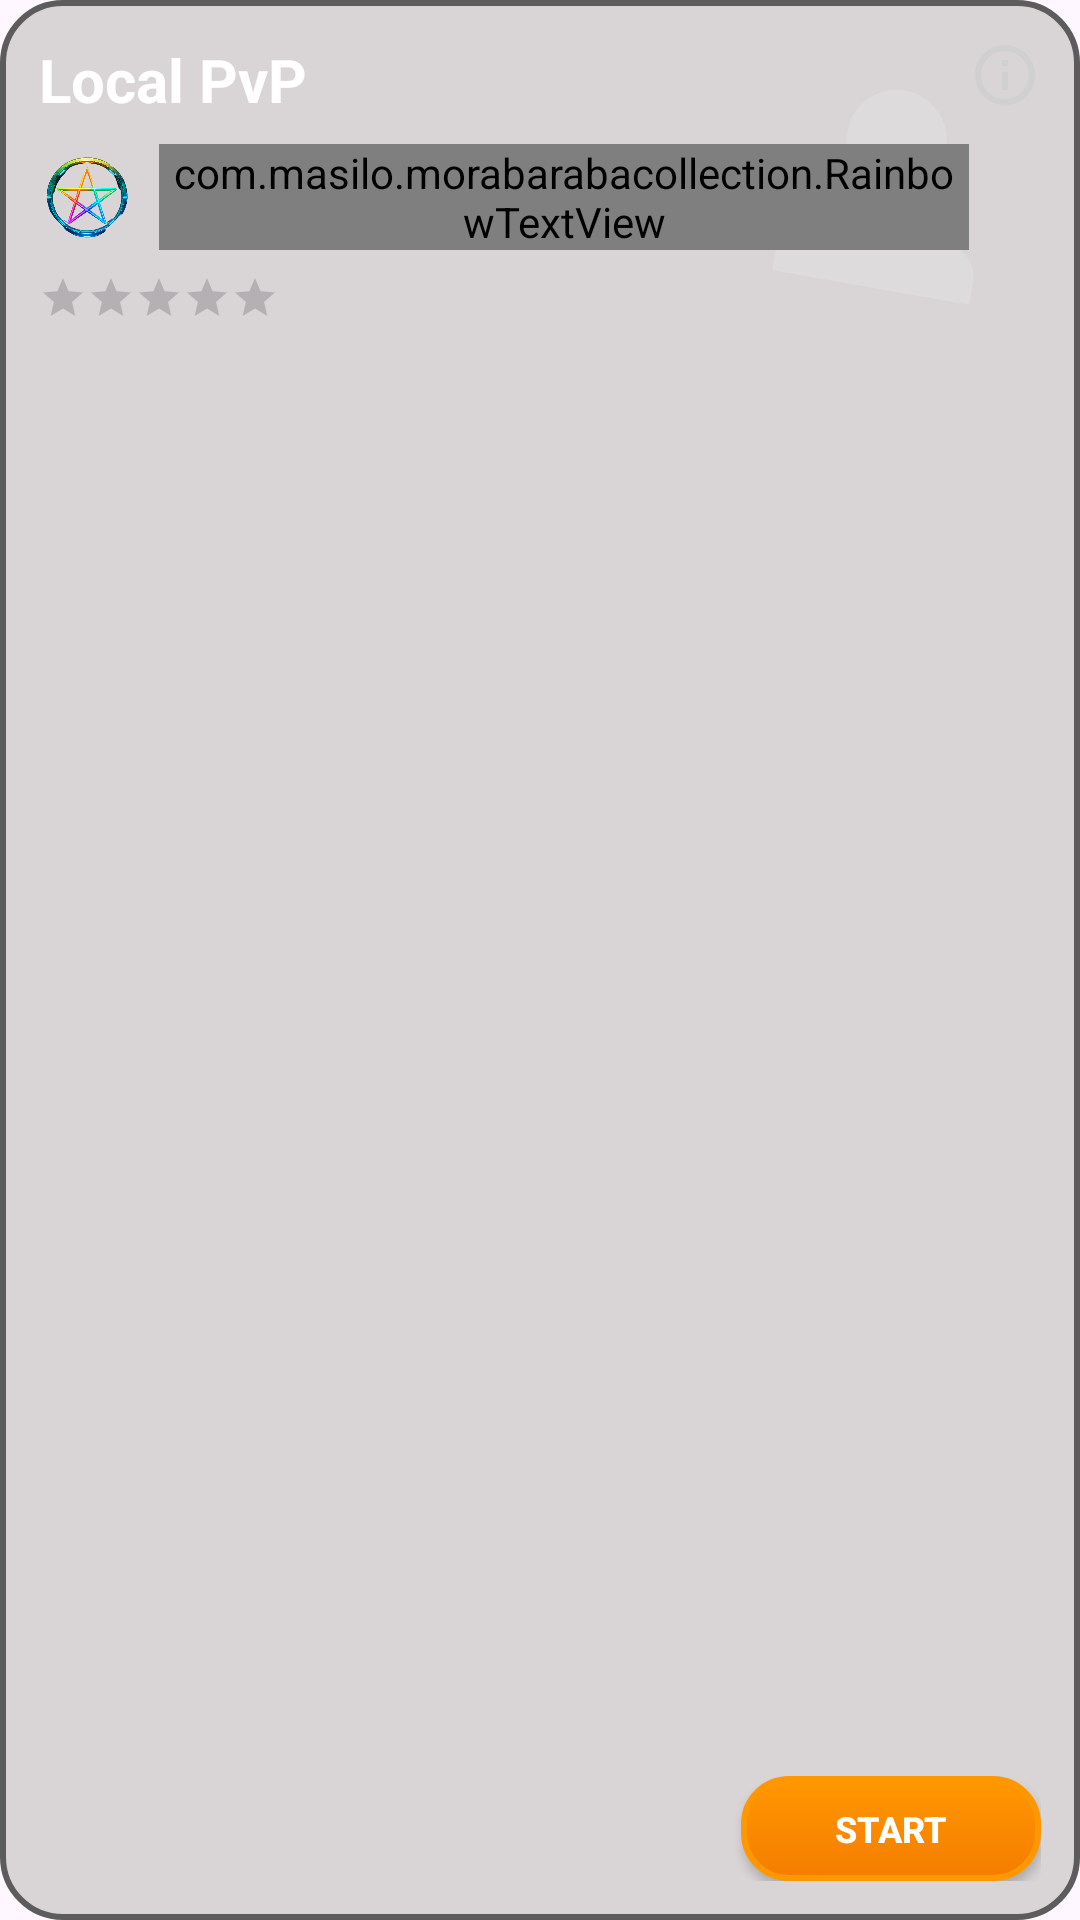

Layout XML and referenced resources for this Android screen:
<!-- AndroidManifest.xml: application theme AppTheme -->
<!-- res/layout/game_card_normal.xml -->
<?xml version="1.0" encoding="utf-8"?>
<androidx.constraintlayout.widget.ConstraintLayout xmlns:android="http://schemas.android.com/apk/res/android"
    xmlns:app="http://schemas.android.com/apk/res-auto"
    xmlns:tools="http://schemas.android.com/tools"
    android:layout_width="match_parent"
    android:layout_height="wrap_content"
    android:background="@drawable/dialog_drawable"
    android:padding="13dp">

    
    <ImageView
        android:layout_width="102dp"
        android:layout_height="100dp"
        android:alpha="0.15"
        android:contentDescription="i"
        android:rotation="10"
        android:src="@drawable/ic_player1"
        app:layout_constraintBottom_toBottomOf="parent"
        app:layout_constraintEnd_toEndOf="parent"
        app:layout_constraintTop_toTopOf="parent"
        app:layout_constraintVertical_bias="0.0"
        app:tint="@android:color/white" />

    
    <ImageView
        android:id="@+id/btn_info_normal"
        android:layout_width="24dp"
        android:layout_height="24dp"
        android:background="?attr/selectableItemBackgroundBorderless"
        android:clickable="true"
        android:contentDescription="i"
        android:src="@drawable/baseline_info_24"
        app:layout_constraintEnd_toEndOf="parent"
        app:layout_constraintTop_toTopOf="parent"
        app:tint="#D0D0D0" />

    
    <TextView
        android:id="@+id/title_normal"
        android:layout_width="0dp"
        android:layout_height="wrap_content"
        android:layout_marginEnd="8dp"
        android:text="Local PvP"
        android:textColor="@android:color/white"
        android:textSize="20sp"
        android:textStyle="bold"
        app:layout_constraintEnd_toStartOf="@id/btn_info_normal"
        app:layout_constraintStart_toStartOf="parent"
        app:layout_constraintTop_toTopOf="parent" />

    
    <LinearLayout
        android:id="@+id/content_row"
        android:layout_width="0dp"
        android:layout_height="wrap_content"
        android:layout_marginTop="8dp"
        android:gravity="center_vertical"
        android:orientation="horizontal"
        app:layout_constraintEnd_toStartOf="@id/btn_info_normal"
        app:layout_constraintStart_toStartOf="parent"
        app:layout_constraintTop_toBottomOf="@id/title_normal">

        
        <ImageView
            android:layout_width="32dp"
            android:layout_height="32dp"
            android:layout_marginEnd="8dp"
            android:scaleType="fitCenter"
            android:src="@drawable/so" />

        
        <com.masilo.morabarabacollection.RainbowTextView
            android:layout_width="0dp"
            android:layout_height="wrap_content"
            android:layout_weight="1"
            android:text="Challenge a friend on this device."
            android:textColor="#E0E0E0"
            android:textSize="13sp" />

    </LinearLayout>

    
    <RatingBar
        android:id="@+id/rating_normal"
        style="?android:attr/ratingBarStyleSmall"
        android:layout_width="wrap_content"
        android:layout_height="wrap_content"
        android:layout_marginTop="8dp"
        android:isIndicator="true"
        android:numStars="5"
        android:progressTint="@color/accent_green"
        android:rating="0"
        app:layout_constraintStart_toStartOf="parent"
        app:layout_constraintTop_toBottomOf="@id/content_row" />

    
    <androidx.appcompat.widget.AppCompatButton
        android:id="@+id/normal"
        android:layout_width="wrap_content"
        android:layout_height="35dp"
        android:background="@drawable/button_background_main"
        android:minWidth="100dp"
        android:paddingHorizontal="16dp"
        android:text="START"
        android:textColor="@color/white"
        android:textSize="12sp"
        android:textStyle="bold"
        app:layout_constraintBottom_toBottomOf="parent"
        app:layout_constraintEnd_toEndOf="parent" />

</androidx.constraintlayout.widget.ConstraintLayout>
<!-- resources referenced by this layout -->
<resources>
  <color name="accent_green">#E101DE96</color>
  <color name="white">#FFFFFF</color>
  <!-- drawable baseline_info_24 (drawable) -->
  <vector xmlns:android="http://schemas.android.com/apk/res/android"
      android:width="24dp"
      android:height="24dp"
      android:viewportWidth="24"
      android:viewportHeight="24">
      <path
          android:fillColor="@color/secondary_variant"
          android:pathData="M11,7h2v2h-2zM11,11h2v6h-2zM12,2C6.48,2 2,6.48 2,12s4.48,10 10,10 10,-4.48 10,-10S17.52,2 12,2zm0,18c-4.41,0 -8,-3.59 -8,-8s3.59,-8 8,-8 8,3.59 8,8 -3.59,8 -8,8z"/>
  </vector>
  <!-- drawable button_background_main (drawable) -->
  <?xml version="1.0" encoding="utf-8"?>
  <ripple xmlns:android="http://schemas.android.com/apk/res/android"
      android:color="#4DFFFFFF">
      <item>
          <selector>
              
              <item android:state_pressed="true">
                  <shape android:shape="rectangle">
                      <corners android:radius="15dp" />
                      <gradient
                          android:startColor="#E65100"
                          android:endColor="#EF6C00"
                          android:angle="270" />
                      <stroke
                          android:width="1dp"
                          android:color="#FF5722" />
                  </shape>
              </item>
              
              <item>
                  <shape android:shape="rectangle">
                      <corners android:radius="15dp" />
                      <gradient
                          android:startColor="#FF9800"
                          android:endColor="#F57C00"
                          android:angle="270" />
                      <stroke
                          android:width="2dp"
                          android:color="#FF9800" />
                  </shape>
              </item>
          </selector>
      </item>
  </ripple>
  <!-- drawable dialog_drawable (drawable) -->
  <?xml version="1.0" encoding="utf-8"?>
  <selector xmlns:android="http://schemas.android.com/apk/res/android">
      <item>
          <shape android:shape="rectangle">
              <solid android:color="#81B6B4B1"
                  />
              <corners android:radius="20dp"/>
              <stroke android:width="2dp" android:color="#5D5C5C"/>
          </shape>
      </item>
  </selector>
  <!-- drawable ic_player1 (drawable) -->
  <vector xmlns:android="http://schemas.android.com/apk/res/android"
      android:width="24dp"
      android:height="24dp"
      android:viewportWidth="24"
      android:viewportHeight="24">
      <path
          android:fillColor="#040000"
          android:pathData="M12,12c2.2,0 4,-1.8 4,-4s-1.8,-4 -4,-4s-4,1.8 -4,4s1.8,4 4,4zM12,14c-2.7,0 -8,1.3 -8,4v2h16v-2c0,-2.7 -5.3,-4 -8,-4z" />
  </vector>
  <!-- drawable so: png bitmap (drawable, 801676 bytes) -->
  <style name="AppTheme" parent="Theme.Material3.DayNight.NoActionBar">
          
          <item name="colorPrimary">@color/primary</item>
          <item name="colorPrimaryVariant">@color/primary_dark</item>
          <item name="colorOnPrimary">@color/white</item>
          
          <item name="colorSecondary">@color/secondary</item>
          <item name="colorSecondaryVariant">@color/secondary_variant</item>
          <item name="colorOnSecondary">@color/black</item>
          
          <item name="android:statusBarColor">?attr/colorPrimaryVariant</item>
          
      </style>
  <color name="secondary_variant">#FF9800</color>
  <color name="primary">#016161</color>
  <color name="primary_dark">#DC00B3A3</color>
  <color name="secondary">#FFC107</color>
  <color name="black">#000000</color>
</resources>
